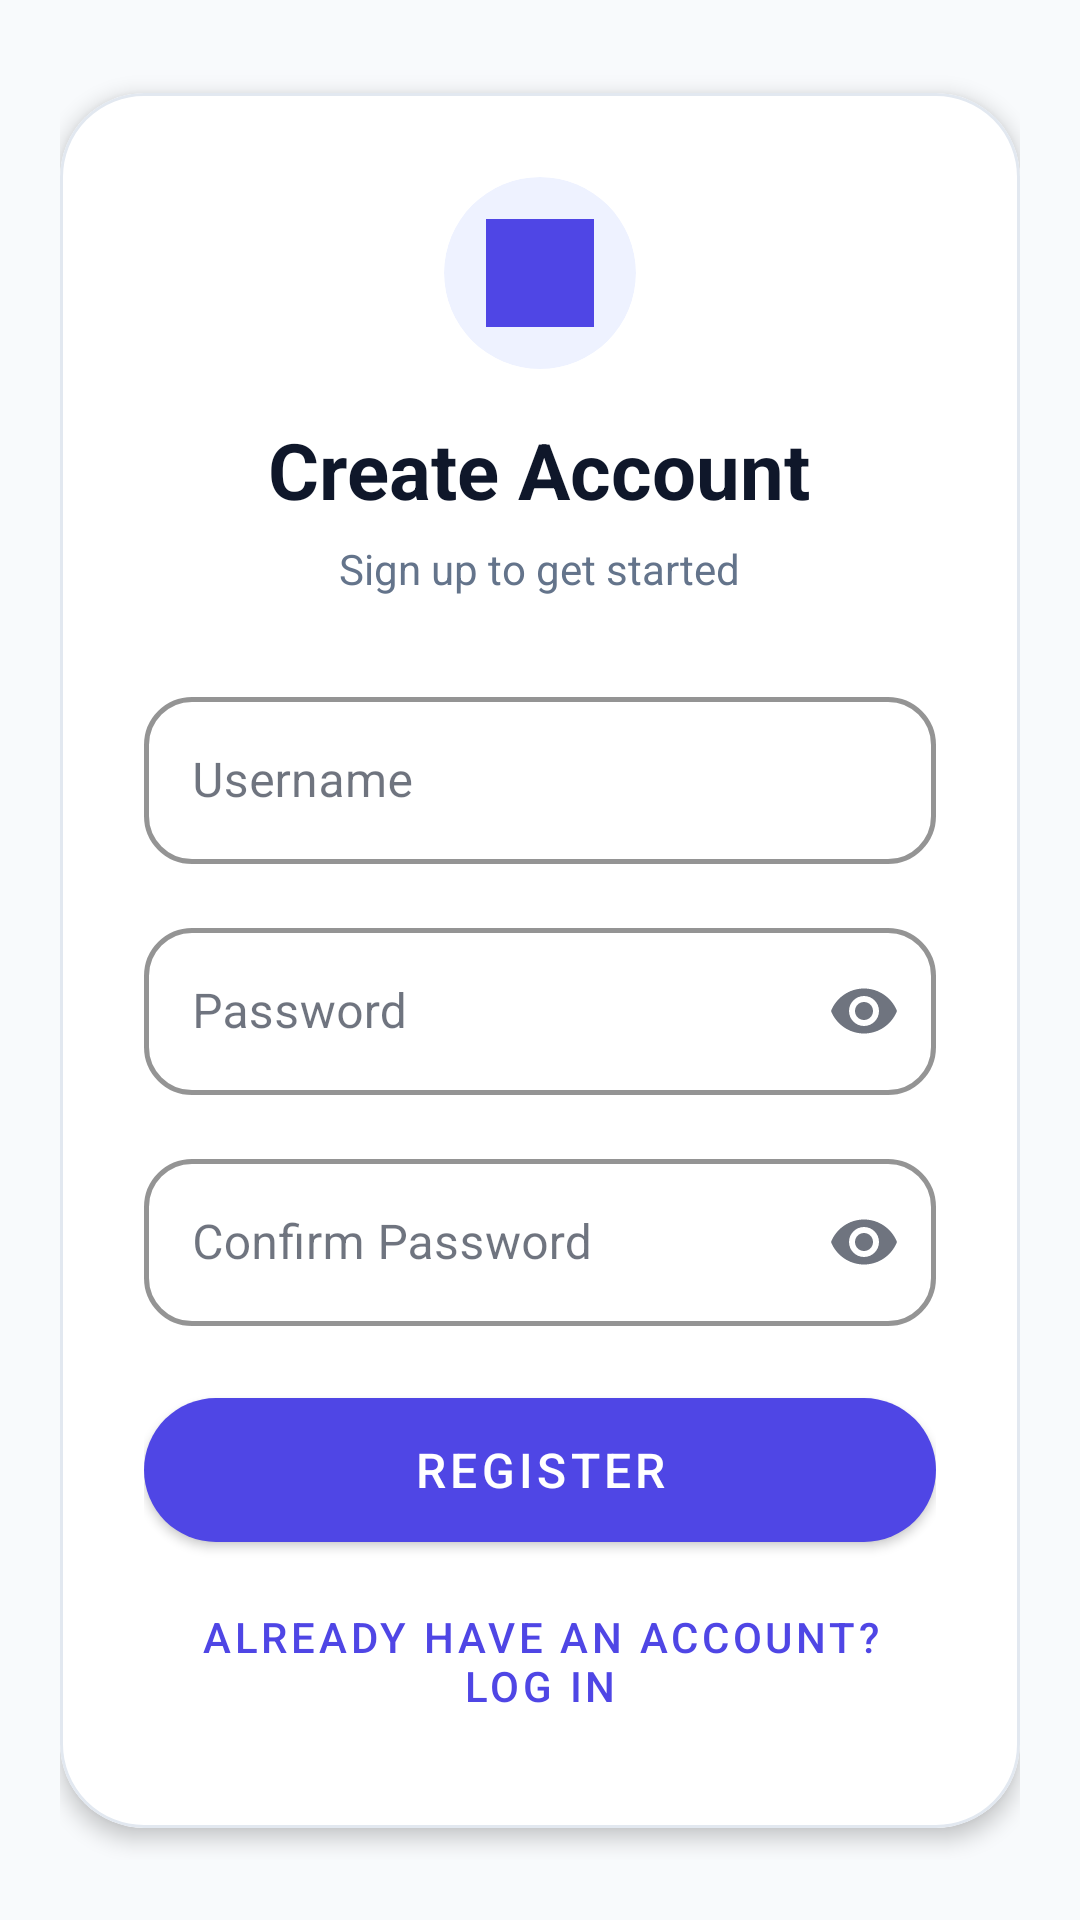

Reconstruct the res/layout file that produces this screen, plus the resources it refers to.
<!-- AndroidManifest.xml: application theme Theme.EnterpriseMessenger -->
<!-- res/layout/fragment_register.xml -->
<?xml version="1.0" encoding="utf-8"?>
<ScrollView xmlns:android="http://schemas.android.com/apk/res/android"
            xmlns:app="http://schemas.android.com/apk/res-auto"
            xmlns:tools="http://schemas.android.com/tools"
            android:layout_width="match_parent"
            android:layout_height="match_parent"
            android:fillViewport="true"
            tools:context=".ui.auth.RegisterFragment">

    <androidx.constraintlayout.widget.ConstraintLayout
            android:layout_width="match_parent"
            android:layout_height="wrap_content"
            android:padding="20dp">

        <com.google.android.material.card.MaterialCardView
                android:layout_width="0dp"
                android:layout_height="wrap_content"
                app:cardBackgroundColor="@color/surface_card"
                app:cardCornerRadius="28dp"
                app:cardElevation="4dp"
                app:layout_constraintBottom_toBottomOf="parent"
                app:layout_constraintEnd_toEndOf="parent"
                app:layout_constraintStart_toStartOf="parent"
                app:layout_constraintTop_toTopOf="parent"
                app:strokeColor="@color/outline_border"
                app:strokeWidth="1dp">

            <LinearLayout
                    android:layout_width="match_parent"
                    android:layout_height="wrap_content"
                    android:gravity="center_horizontal"
                    android:orientation="vertical"
                    android:padding="28dp">

                <com.google.android.material.card.MaterialCardView
                        android:layout_width="64dp"
                        android:layout_height="64dp"
                        android:layout_marginBottom="16dp"
                        app:cardBackgroundColor="@color/indigo_50"
                        app:cardCornerRadius="32dp"
                        app:cardElevation="0dp"
                        app:strokeWidth="0dp">

                    <ImageView
                            android:layout_width="36dp"
                            android:layout_height="36dp"
                            android:layout_gravity="center"
                            android:contentDescription="@string/app_name"
                            android:src="@drawable/avatar_2"
                            app:tint="@color/indigo_600"/>

                </com.google.android.material.card.MaterialCardView>

                <TextView
                        android:id="@+id/text_register_title"
                        android:layout_width="wrap_content"
                        android:layout_height="wrap_content"
                        android:text="@string/heading_create_account"
                        android:textColor="@color/text_primary"
                        android:textSize="26sp"
                        android:textStyle="bold"/>

                <TextView
                        android:id="@+id/text_register_subtitle"
                        android:layout_width="wrap_content"
                        android:layout_height="wrap_content"
                        android:layout_marginTop="6dp"
                        android:text="@string/subtitle_register"
                        android:textColor="@color/text_secondary"
                        android:textSize="14sp"/>

                <com.google.android.material.textfield.TextInputLayout
                        android:id="@+id/input_layout_username"
                        style="@style/Widget.App.TextInputLayout"
                        android:layout_width="match_parent"
                        android:layout_height="wrap_content"
                        android:layout_marginTop="28dp"
                        android:hint="@string/hint_username">

                    <com.google.android.material.textfield.TextInputEditText
                            android:id="@+id/edittext_username"
                            android:layout_width="match_parent"
                            android:layout_height="wrap_content"
                            android:inputType="text"
                            android:maxLines="1"
                            android:textColor="@color/text_primary"/>
                </com.google.android.material.textfield.TextInputLayout>

                <com.google.android.material.textfield.TextInputLayout
                        android:id="@+id/input_layout_password"
                        style="@style/Widget.App.TextInputLayout"
                        android:layout_width="match_parent"
                        android:layout_height="wrap_content"
                        android:layout_marginTop="16dp"
                        android:hint="@string/hint_password"
                        app:endIconMode="password_toggle">

                    <com.google.android.material.textfield.TextInputEditText
                            android:id="@+id/edittext_password"
                            android:layout_width="match_parent"
                            android:layout_height="wrap_content"
                            android:inputType="textPassword"
                            android:maxLines="1"
                            android:textColor="@color/text_primary"/>
                </com.google.android.material.textfield.TextInputLayout>

                <com.google.android.material.textfield.TextInputLayout
                        android:id="@+id/input_layout_confirm_password"
                        style="@style/Widget.App.TextInputLayout"
                        android:layout_width="match_parent"
                        android:layout_height="wrap_content"
                        android:layout_marginTop="16dp"
                        android:hint="@string/hint_confirm_password"
                        app:endIconMode="password_toggle">

                    <com.google.android.material.textfield.TextInputEditText
                            android:id="@+id/edittext_confirm_password"
                            android:layout_width="match_parent"
                            android:layout_height="wrap_content"
                            android:inputType="textPassword"
                            android:maxLines="1"
                            android:textColor="@color/text_primary"/>
                </com.google.android.material.textfield.TextInputLayout>

                <TextView
                        android:id="@+id/text_error"
                        android:layout_width="match_parent"
                        android:layout_height="wrap_content"
                        android:layout_marginTop="10dp"
                        android:textColor="@android:color/holo_red_dark"
                        android:textSize="14sp"
                        android:visibility="gone"
                        tools:text="Error message"
                        tools:visibility="visible"/>

                <ProgressBar
                        android:id="@+id/progressbar_register"
                        android:layout_width="wrap_content"
                        android:layout_height="wrap_content"
                        android:layout_marginTop="16dp"
                        android:visibility="gone"/>

                <com.google.android.material.button.MaterialButton
                        android:id="@+id/button_register"
                        style="@style/Widget.App.MaterialButton"
                        android:layout_width="match_parent"
                        android:layout_height="wrap_content"
                        android:layout_marginTop="24dp"
                        android:text="@string/action_register"
                        android:textSize="16sp"/>

                <com.google.android.material.button.MaterialButton
                        android:id="@+id/button_go_to_login"
                        style="@style/Widget.MaterialComponents.Button.TextButton"
                        android:layout_width="wrap_content"
                        android:layout_height="wrap_content"
                        android:layout_marginTop="12dp"
                        android:text="@string/action_go_to_login"
                        android:textColor="@color/indigo_600"/>

            </LinearLayout>

        </com.google.android.material.card.MaterialCardView>

    </androidx.constraintlayout.widget.ConstraintLayout>
</ScrollView>
<!-- resources referenced by this layout -->
<resources>
  <color name="indigo_50">#EEF2FF</color>
  <color name="indigo_600">#4F46E5</color>
  <color name="outline_border">#E2E8F0</color>
  <color name="surface_card">#FFFFFF</color>
  <color name="text_primary">#0F172A</color>
  <color name="text_secondary">#64748B</color>
  <string name="action_go_to_login">Already have an account? Log in</string>
  <string name="action_register">Register</string>
  <string name="app_name">Enterprise messenger</string>
  <string name="heading_create_account">Create Account</string>
  <string name="hint_confirm_password">Confirm Password</string>
  <string name="hint_password">Password</string>
  <string name="hint_username">Username</string>
  <string name="subtitle_register">Sign up to get started</string>
  <style name="Widget.App.MaterialButton" parent="Widget.MaterialComponents.Button">
          <item name="shapeAppearanceOverlay">@style/ShapeAppearance.App.Pill</item>
          <item name="android:paddingTop">12dp</item>
          <item name="android:paddingBottom">12dp</item>
          <item name="android:insetTop">0dp</item>
          <item name="android:insetBottom">0dp</item>
          <item name="elevation">2dp</item>
      </style>
  <style name="Widget.App.TextInputLayout" parent="Widget.MaterialComponents.TextInputLayout.OutlinedBox">
          <item name="boxCornerRadiusTopStart">16dp</item>
          <item name="boxCornerRadiusTopEnd">16dp</item>
          <item name="boxCornerRadiusBottomStart">16dp</item>
          <item name="boxCornerRadiusBottomEnd">16dp</item>
          <item name="boxStrokeWidth">1.5dp</item>
          <item name="boxStrokeColor">@color/indigo_500</item>
          <item name="hintTextColor">@color/indigo_500</item>
      </style>
  <style name="ShapeAppearance.App.Pill" parent="ShapeAppearance.MaterialComponents.LargeComponent">
          <item name="cornerSize">28dp</item>
      </style>
  <color name="indigo_500">#6366F1</color>
  <color name="indigo_700">#4338CA</color>
  <color name="white">#FFFFFFFF</color>
  <color name="emerald_500">#10B981</color>
  <color name="emerald_600">#059669</color>
  <color name="bg_app">#F8FAFC</color>
  <style name="Widget.App.CardView" parent="Widget.MaterialComponents.CardView">
          <item name="cardCornerRadius">20dp</item>
          <item name="cardElevation">3dp</item>
          <item name="strokeWidth">0dp</item>
          <item name="cardBackgroundColor">@color/surface_card</item>
      </style>
  <style name="ShapeAppearance.App.CornerSmall" parent="ShapeAppearance.MaterialComponents.SmallComponent">
          <item name="cornerSize">8dp</item>
      </style>
  <style name="ShapeAppearance.App.CornerMedium" parent="ShapeAppearance.MaterialComponents.MediumComponent">
          <item name="cornerSize">16dp</item>
      </style>
  <style name="ShapeAppearance.App.CornerLarge" parent="ShapeAppearance.MaterialComponents.LargeComponent">
          <item name="cornerSize">20dp</item>
      </style>
</resources>
